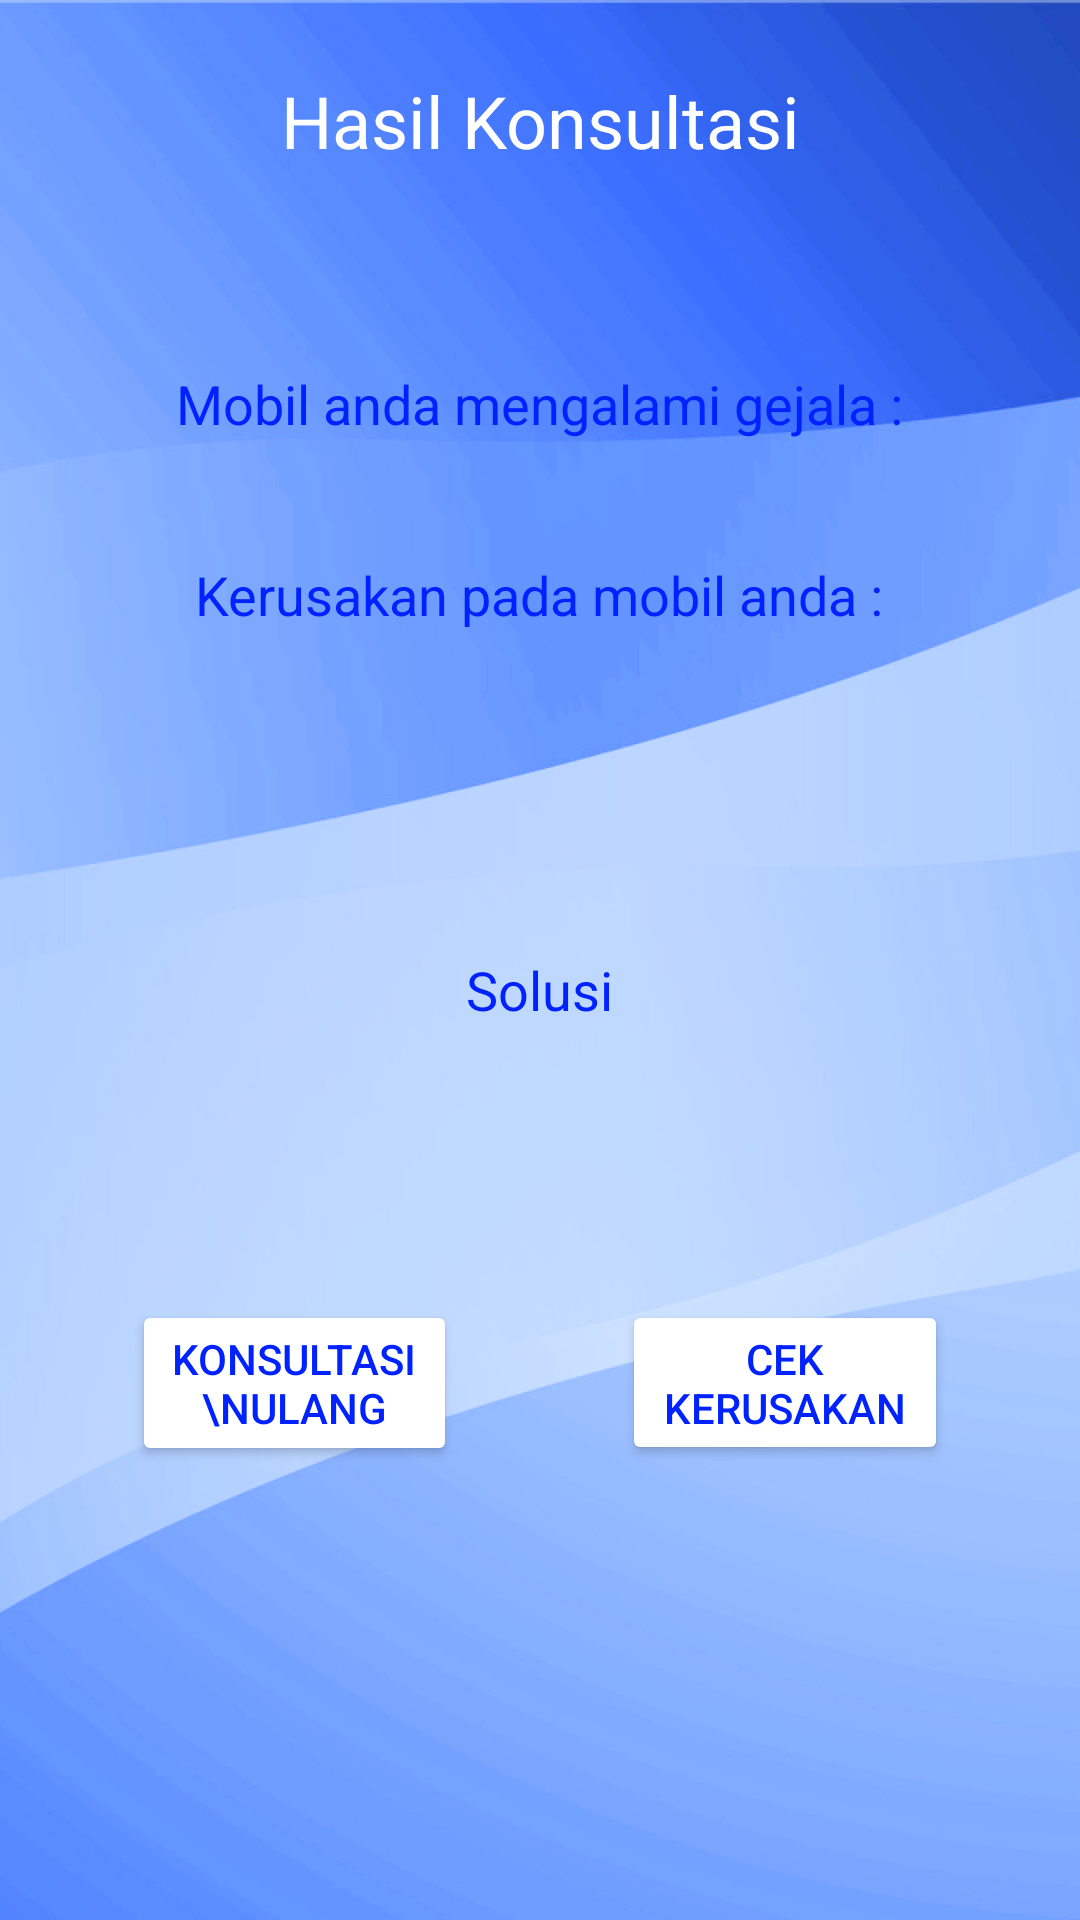

The Android layout XML behind this screen, and the referenced resources:
<!-- AndroidManifest.xml: application theme Theme.SISTEMPAKARDAIHATSUAYLA -->
<!-- res/layout/hasil_deteksi.xml -->
<?xml version="1.0" encoding="utf-8"?>
<ScrollView
    xmlns:android="http://schemas.android.com/apk/res/android"
    xmlns:app="http://schemas.android.com/apk/res-auto"
    xmlns:tools="http://schemas.android.com/tools"
    android:layout_width="match_parent"
    android:background="@drawable/bgyuda"
    android:layout_height="match_parent">

    <LinearLayout
        android:layout_width="match_parent"
        android:layout_height="match_parent"
        android:orientation="vertical">

        <androidx.constraintlayout.widget.ConstraintLayout
            android:layout_width="match_parent"
            android:layout_height="wrap_content">


            <TextView
        android:id="@+id/tv_judul"
        android:layout_width="wrap_content"
        android:layout_height="wrap_content"
        android:layout_marginStart="8dp"
        android:layout_marginTop="24dp"
        android:layout_marginEnd="8dp"
        android:text="Hasil Konsultasi"
        android:textAlignment="center"
        android:textColor="@color/white"
        android:textSize="24sp"
        app:layout_constraintEnd_toEndOf="parent"
        app:layout_constraintStart_toStartOf="parent"
        app:layout_constraintTop_toTopOf="parent" />

    <LinearLayout
        android:id="@+id/linearLayout"
        android:layout_width="match_parent"
        android:layout_height="wrap_content"
        android:layout_marginStart="24dp"
        android:layout_marginTop="24dp"
        android:layout_marginEnd="24dp"
        android:layout_marginBottom="8dp"
        android:background="@drawable/bg_rounded"
        android:orientation="vertical"
        android:paddingTop="30dp"
        android:paddingBottom="30dp"
        app:layout_constraintBottom_toBottomOf="parent"
        app:layout_constraintEnd_toEndOf="parent"
        app:layout_constraintHorizontal_bias="0.0"
        app:layout_constraintStart_toStartOf="parent"
        app:layout_constraintTop_toBottomOf="@+id/tv_judul"
        app:layout_constraintVertical_bias="0.13">

        <TextView
            android:id="@+id/textView5"
            android:layout_width="wrap_content"
            android:layout_height="wrap_content"
            android:layout_gravity="center"
            android:text="Mobil anda mengalami gejala :"
            android:textColor="@color/blue"
            android:textSize="18sp" />

        <TextView
            android:id="@+id/final_result"
            android:layout_width="wrap_content"
            android:layout_height="wrap_content"
            android:layout_marginStart="25dp"
            android:layout_marginTop="15dp"
            android:layout_marginEnd="25dp"
            android:text=""
            android:textColor="@color/blue"
            android:textSize="18sp" />

        <TextView
            android:layout_width="wrap_content"
            android:layout_height="wrap_content"
            android:layout_gravity="center"
            android:text="Kerusakan pada mobil anda :"
            android:textColor="@color/blue"
            android:textSize="18sp" />

        <LinearLayout
            android:layout_width="wrap_content"
            android:layout_height="wrap_content"
            android:layout_gravity="center"
            android:layout_marginTop="20dp">

            <TextView
                android:id="@+id/namapenyakit"
                android:layout_width="wrap_content"
                android:layout_height="wrap_content"
                android:layout_below="@id/textView5"
                android:text=""
                android:textAppearance="?android:attr/textAppearanceMedium"
                android:textColor="@color/blue"
                android:textSize="18sp" />

            <TextView
                android:id="@+id/penyakitnol"
                android:layout_width="wrap_content"
                android:layout_height="wrap_content"
                android:layout_below="@id/textView5"
                android:text=""
                android:layout_gravity="center"
                android:textAppearance="?android:attr/textAppearanceMedium"
                android:textColor="@color/blue"
                android:textSize="18sp" />

            <TextView
                android:id="@+id/persen"
                android:layout_width="wrap_content"
                android:layout_height="wrap_content"
                android:layout_above="@+id/namapenyakit"
                android:layout_below="@id/textView5"
                android:layout_marginLeft="5dp"
                android:layout_toRightOf="@+id/namapenyakit"
                android:text=""
                android:layout_gravity="center"
                android:textAppearance="?android:attr/textAppearanceMedium"
                android:textColor="@color/blue"
                android:textSize="18sp" />

        </LinearLayout>


        <LinearLayout
            android:layout_width="wrap_content"
            android:layout_height="wrap_content"
            android:layout_gravity="center"
            android:layout_marginTop="60dp"
            android:orientation="vertical">

            <TextView
                android:id="@+id/solusi11"
                android:layout_width="wrap_content"
                android:layout_height="wrap_content"
                android:text="Solusi"
                android:layout_margin="3dp"
                android:layout_gravity="center"
                android:textAppearance="?android:attr/textAppearanceMedium"
                android:textColor="@color/blue"
                android:textSize="18sp" />

            <TextView
                android:id="@+id/solusi"
                android:layout_width="wrap_content"
                android:layout_height="wrap_content"
                android:text=""
                android:layout_margin="5dp"
                android:layout_gravity="center"
                android:textAppearance="?android:attr/textAppearanceMedium"
                android:textColor="@color/blue"
                android:textSize="18sp" />

        </LinearLayout>

    </LinearLayout>
            <ImageView
        android:id="@+id/btn_back"
        android:layout_width="30dp"
        android:layout_height="25dp"
        android:layout_marginStart="24dp"
        android:layout_marginTop="24dp"
        android:src="@drawable/baseline_arrow_back_24"
        app:layout_constraintStart_toStartOf="parent"
        app:layout_constraintTop_toTopOf="parent" />

    <LinearLayout
        android:layout_width="match_parent"
        android:layout_height="wrap_content"
        android:layout_marginStart="24dp"
        android:layout_marginTop="24dp"
        android:layout_marginEnd="24dp"
        android:layout_marginBottom="8dp"
        android:orientation="horizontal"
        android:weightSum="4"
        app:layout_constraintBottom_toBottomOf="parent"
        app:layout_constraintEnd_toEndOf="parent"
        app:layout_constraintHorizontal_bias="0.0"
        app:layout_constraintStart_toStartOf="parent"
        app:layout_constraintTop_toBottomOf="@+id/linearLayout"
        app:layout_constraintVertical_bias="0.311">

        <LinearLayout
            android:layout_width="0dp"
            android:layout_height="wrap_content"
            android:layout_weight="2"
            android:orientation="vertical">

            <Button
                android:id="@+id/btn_ulang"
                android:layout_width="match_parent"
                android:layout_marginLeft="20dp"
                android:layout_height="wrap_content"
                android:backgroundTint="@color/white"
                android:text="Konsultasi \nUlang"
                android:textColor="@color/blue" />

        </LinearLayout>

        <LinearLayout
            android:layout_width="0dp"
            android:layout_height="wrap_content"
            android:layout_marginLeft="55dp"
            android:layout_weight="2"
            android:orientation="vertical">

            <Button
                android:id="@+id/btn_cari"
                android:layout_width="match_parent"
                android:layout_height="55dp"
                android:layout_marginRight="20dp"
                android:backgroundTint="@color/white"
                android:text="Cek Kerusakan"
                android:textColor="@color/blue" />

        </LinearLayout>
    </LinearLayout>
        </androidx.constraintlayout.widget.ConstraintLayout>

    </LinearLayout>



</ScrollView>
<!-- resources referenced by this layout -->
<resources>
  <color name="blue">#0022FF</color>
  <color name="white">#FFFFFFFF</color>
  <!-- drawable bgyuda: png bitmap (drawable, 375919 bytes) -->
  <style name="Theme.SISTEMPAKARDAIHATSUAYLA" parent="Base.Theme.SISTEMPAKARDAIHATSUAYLA" />
  <style name="Base.Theme.SISTEMPAKARDAIHATSUAYLA" parent="Theme.Material3.DayNight.NoActionBar">
          
          
      </style>
</resources>
